Dataset: Rock-Paper-Scissors-6 (GitHub, jusanchez6/Embedded-Machine-Learning). Classes: paper, rock, scissors.

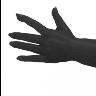
Label: paper

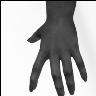
Label: paper

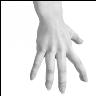
Label: paper

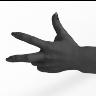
Label: scissors

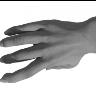
Label: paper

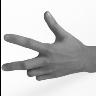
Label: scissors
